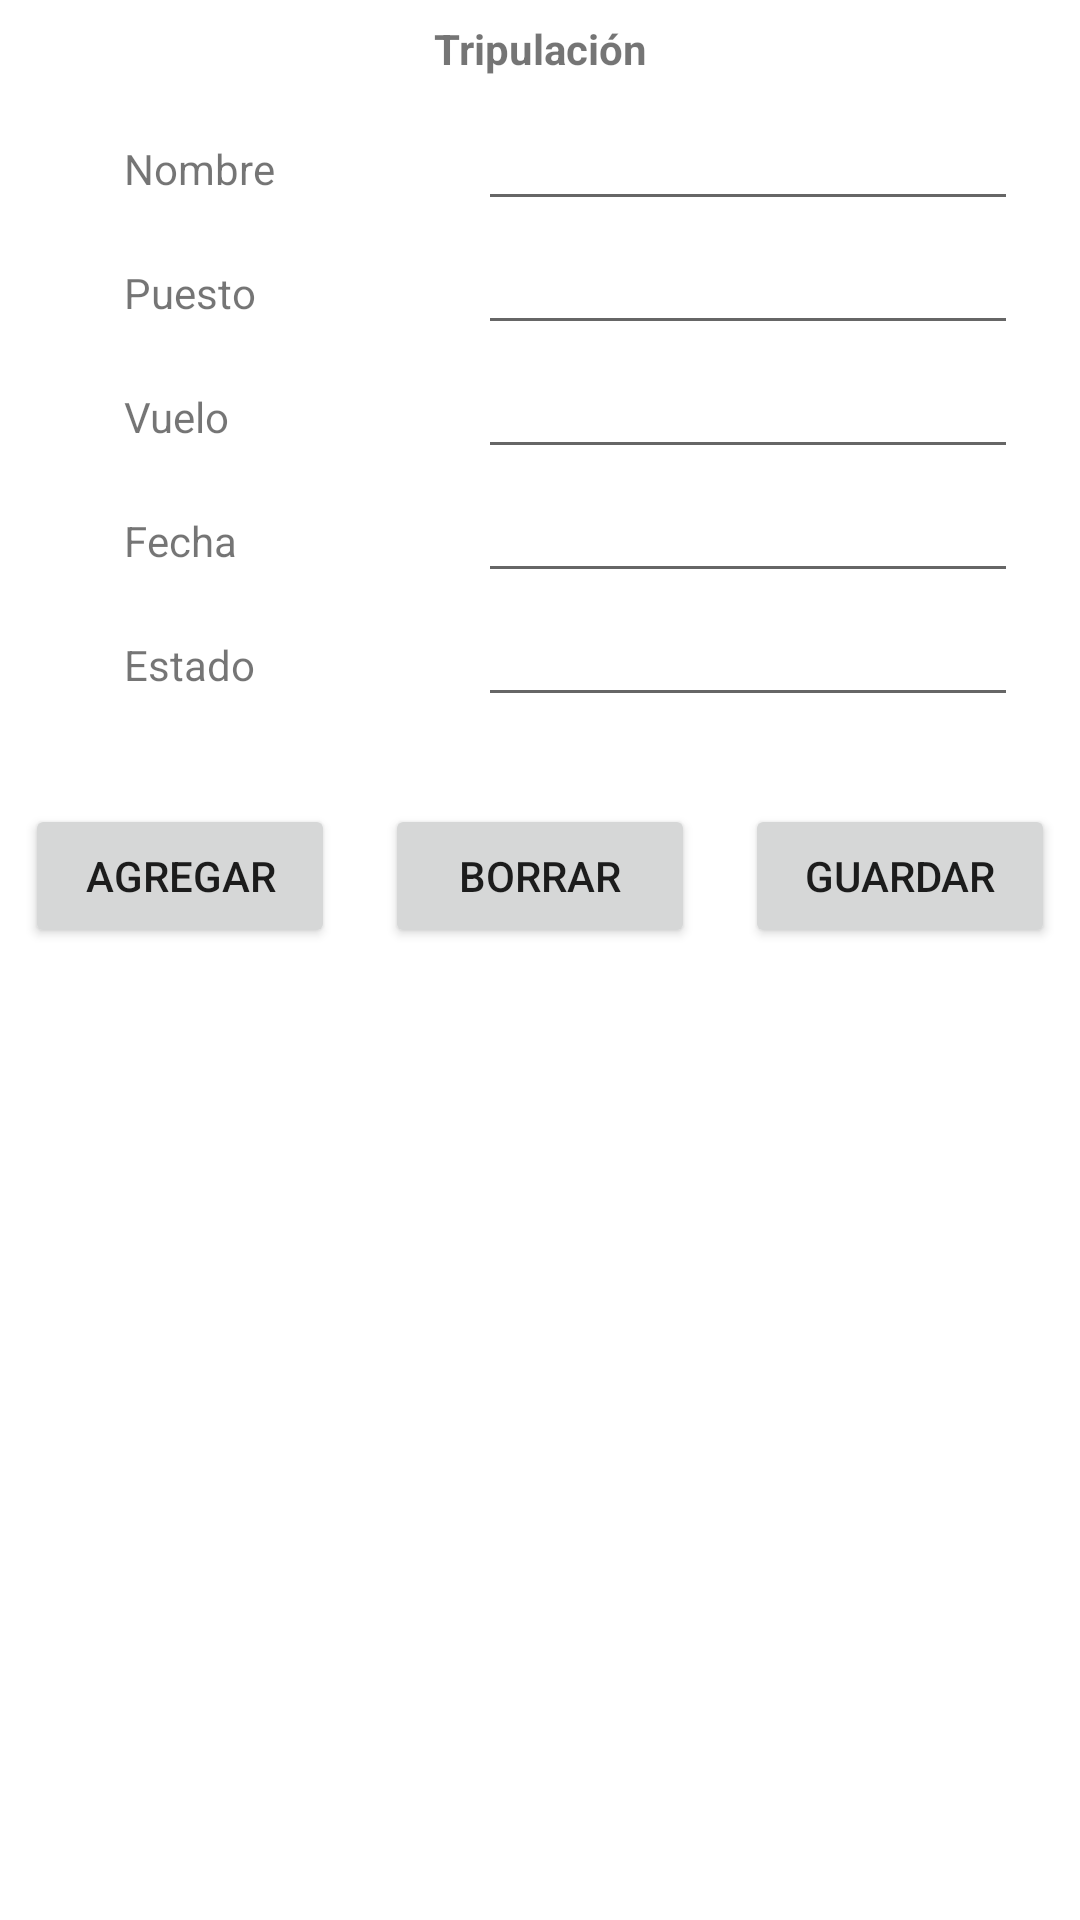

Write the Android layout XML for this screen, with the resource values it uses.
<!-- AndroidManifest.xml: application theme Theme.SistemasdeBoletosAereos -->
<!-- res/layout/activity_tripulacion.xml -->
<?xml version="1.0" encoding="utf-8"?>
<LinearLayout xmlns:android="http://schemas.android.com/apk/res/android"
    xmlns:app="http://schemas.android.com/apk/res-auto"
    xmlns:tools="http://schemas.android.com/tools"
    android:layout_width="match_parent"
    android:layout_height="match_parent"
    android:orientation="vertical"
    tools:context=".TripulacionActivity">

    <LinearLayout
        android:layout_width="match_parent"
        android:layout_height="wrap_content">

        <TextView
            android:id="@+id/textView3"
            android:layout_width="wrap_content"
            android:layout_height="wrap_content"
            android:layout_weight="1"
            android:paddingTop="20px"
            android:paddingBottom="20px"
            android:text="Tripulación"
            android:textAlignment="center"
            android:textStyle="bold" />
    </LinearLayout>

    <LinearLayout
        android:layout_width="match_parent"
        android:layout_height="wrap_content"
        android:visibility="gone">

        <TextView
            android:id="@+id/textView4"
            android:layout_width="20pt"
            android:layout_height="wrap_content"
            android:layout_marginLeft="20pt"
            android:layout_weight="1"
            android:text="Id" />

        <EditText
            android:id="@+id/editTextTripulacionId"
            android:layout_width="wrap_content"
            android:layout_height="wrap_content"
            android:layout_marginRight="10pt"
            android:layout_weight="1"
            android:width="50pt"
            android:ems="10"
            android:inputType="textPersonName"
            android:text="" />
    </LinearLayout>
    <LinearLayout
        android:layout_width="match_parent"
        android:layout_height="wrap_content">

        <TextView
            android:id="@+id/textAerolineaNombre"
            android:layout_width="20pt"
            android:layout_height="wrap_content"
            android:layout_weight="1"
            android:layout_marginLeft="20pt"
            android:text="Nombre" />

        <EditText
            android:id="@+id/editTextTripulacionNombre"
            android:layout_width="wrap_content"
            android:layout_height="wrap_content"
            android:layout_weight="1"
            android:ems="10"
            android:inputType="textPersonName"
            android:layout_marginRight="10pt"
            android:width="50pt"
            android:text="" />
    </LinearLayout>
    <LinearLayout
        android:layout_width="match_parent"
        android:layout_height="wrap_content">

        <TextView
            android:id="@+id/textClase"
            android:layout_width="20pt"
            android:layout_height="wrap_content"
            android:layout_weight="1"
            android:layout_marginLeft="20pt"
            android:text="Puesto" />

        <EditText
            android:id="@+id/editTextTripulacionPuesto"
            android:layout_width="wrap_content"
            android:layout_height="wrap_content"
            android:layout_weight="1"
            android:ems="10"
            android:inputType="textPersonName"
            android:layout_marginRight="10pt"
            android:width="50pt"
            android:text="" />
    </LinearLayout>
    <LinearLayout
        android:layout_width="match_parent"
        android:layout_height="wrap_content">

        <TextView
            android:id="@+id/textMonto"
            android:layout_width="20pt"
            android:layout_height="wrap_content"
            android:layout_weight="1"
            android:layout_marginLeft="20pt"
            android:text="Vuelo" />

        <EditText
            android:id="@+id/editTextVlueloId"
            android:layout_width="wrap_content"
            android:layout_height="wrap_content"
            android:layout_weight="1"
            android:ems="10"
            android:inputType="textPersonName"
            android:layout_marginRight="10pt"
            android:width="50pt"
            android:text="" />
    </LinearLayout>
    <LinearLayout
        android:layout_width="match_parent"
        android:layout_height="wrap_content">

        <TextView
            android:id="@+id/textCapacidadClase"
            android:layout_width="20pt"
            android:layout_height="wrap_content"
            android:layout_weight="1"
            android:layout_marginLeft="20pt"
            android:text="Fecha" />

        <EditText
            android:id="@+id/editTextFecha"
            android:layout_width="wrap_content"
            android:layout_height="wrap_content"
            android:layout_weight="1"
            android:ems="10"
            android:inputType="date"
            android:layout_marginRight="10pt"
            android:width="50pt"
            android:text="" />
    </LinearLayout>
    <LinearLayout
        android:layout_width="match_parent"
        android:layout_height="wrap_content">

        <TextView
            android:id="@+id/textEstado"
            android:layout_width="20pt"
            android:layout_height="wrap_content"
            android:layout_weight="1"
            android:layout_marginLeft="20pt"
            android:text="Estado" />

        <EditText
            android:id="@+id/editTextEstado"
            android:layout_width="wrap_content"
            android:layout_height="wrap_content"
            android:layout_weight="1"
            android:ems="10"
            android:inputType="textPersonName"
            android:layout_marginRight="10pt"
            android:width="50pt"
            android:text="" />
    </LinearLayout>
    <LinearLayout
        android:layout_width="match_parent"
        android:layout_marginTop="10pt"
        android:layout_height="match_parent">

        <Button
            android:id="@+id/buttonAgregar"
            android:layout_width="wrap_content"
            android:layout_height="wrap_content"
            android:layout_weight="1"
            android:layout_margin="4pt"
            android:text="Agregar" />

        <Button
            android:id="@+id/buttonBorrar"
            android:layout_width="wrap_content"
            android:layout_height="wrap_content"
            android:layout_weight="1"
            android:layout_margin="4pt"
            android:text="Borrar" />

        <Button
            android:id="@+id/buttonGuardar"
            android:layout_width="wrap_content"
            android:layout_height="wrap_content"
            android:layout_weight="1"
            android:layout_margin="4pt"
            android:text="Guardar" />
    </LinearLayout>

</LinearLayout>
<!-- resources referenced by this layout -->
<resources>
  <style name="Theme.SistemasdeBoletosAereos" parent="Theme.MaterialComponents.DayNight.DarkActionBar">
          
          <item name="colorPrimary">@color/purple_500</item>
          <item name="colorPrimaryVariant">@color/purple_700</item>
          <item name="colorOnPrimary">@color/white</item>
          
          <item name="colorSecondary">@color/teal_200</item>
          <item name="colorSecondaryVariant">@color/teal_700</item>
          <item name="colorOnSecondary">@color/black</item>
          
          <item name="android:statusBarColor">?attr/colorPrimaryVariant</item>
          
      </style>
  <color name="purple_500">#00acb6</color>
  <color name="purple_700">#00acb6</color>
  <color name="white">#FFFFFFFF</color>
  <color name="teal_200">#00acb6</color>
  <color name="teal_700">#00acb6</color>
  <color name="black">#FF000000</color>
</resources>
